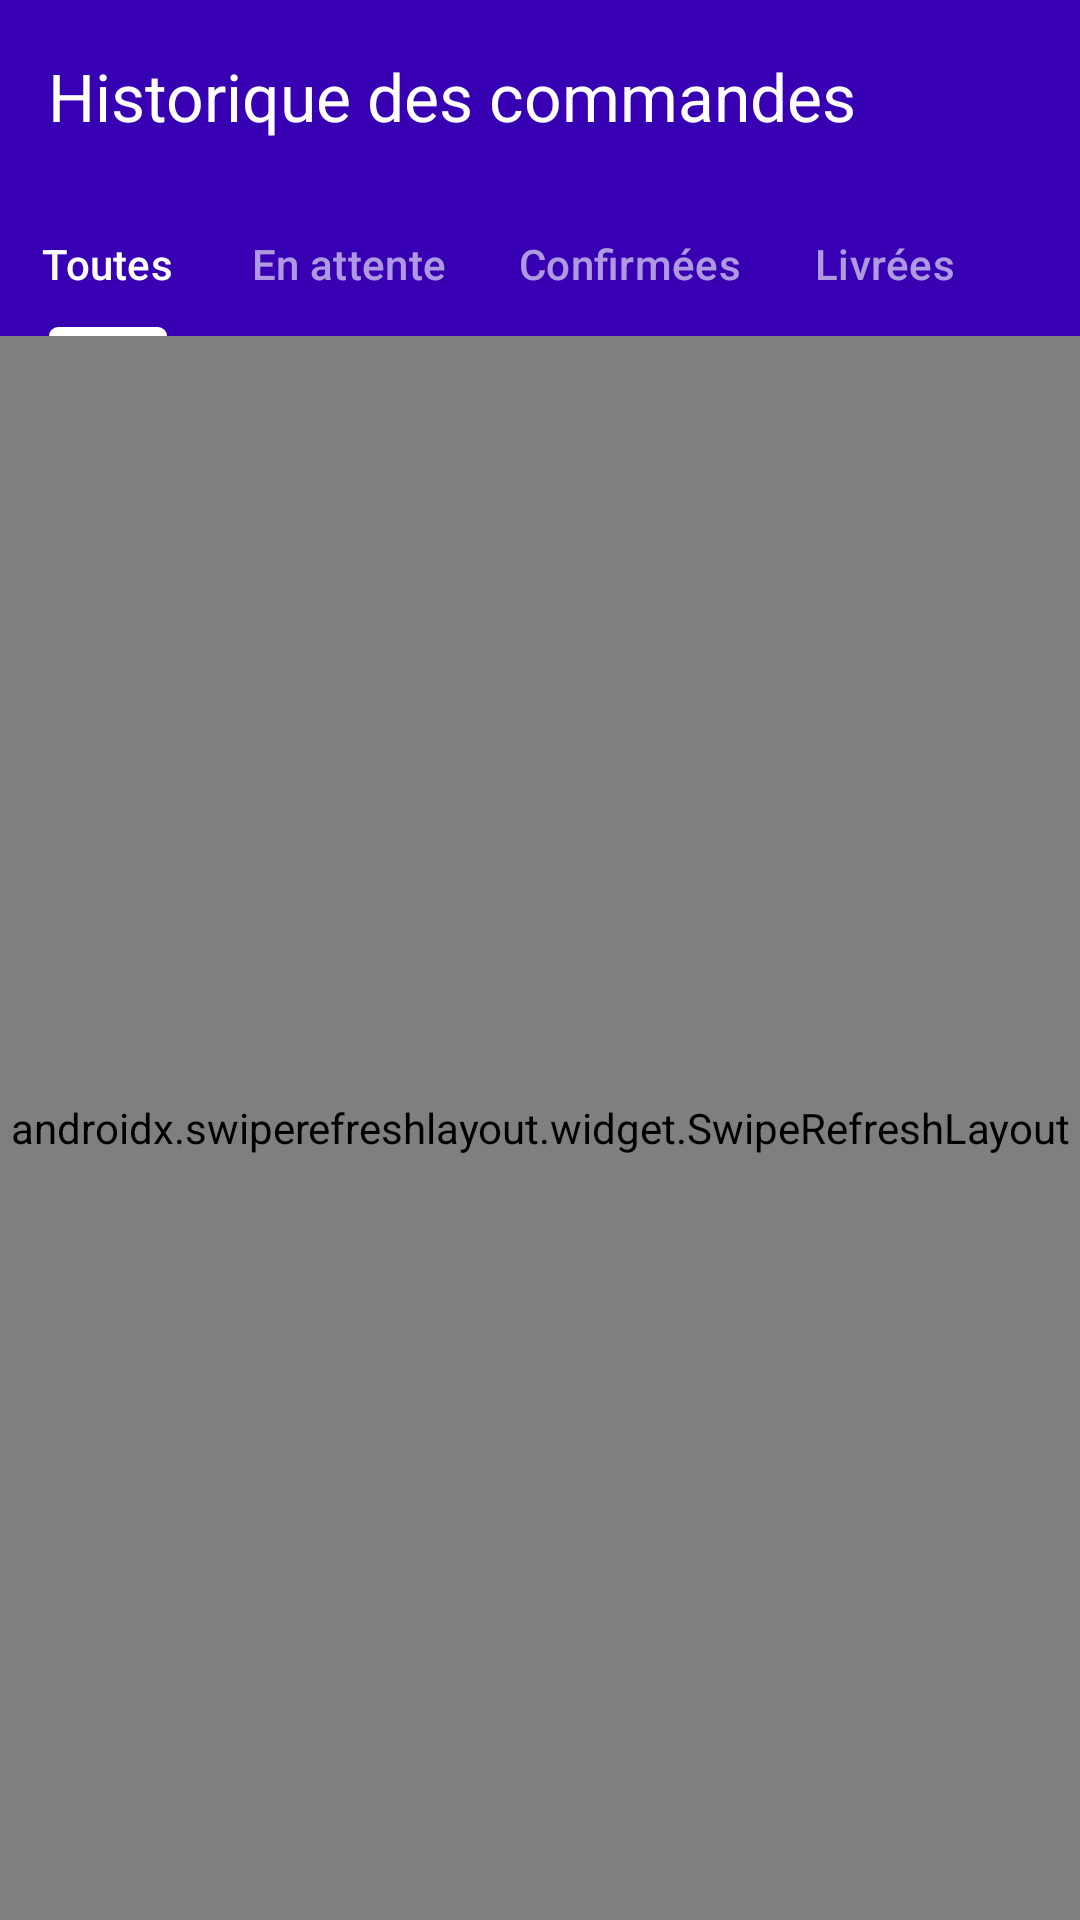

Android layout source for this screen:
<!-- AndroidManifest.xml: application theme Theme.Commandezmoi -->
<!-- res/layout/activity_order_history.xml -->
<?xml version="1.0" encoding="utf-8"?>
<LinearLayout xmlns:android="http://schemas.android.com/apk/res/android"
    xmlns:app="http://schemas.android.com/apk/res-auto"
    android:layout_width="match_parent"
    android:layout_height="match_parent"
    android:orientation="vertical"
    android:background="?android:colorBackground">

    <com.google.android.material.appbar.MaterialToolbar
        android:id="@+id/toolbar"
        android:layout_width="match_parent"
        android:layout_height="?attr/actionBarSize"
        android:background="@color/purple_700"
        app:title="Historique des commandes"
        app:titleTextColor="@android:color/white"
        app:navigationIcon="@drawable/ic_back"
        app:navigationIconTint="@android:color/white" />

    
    <com.google.android.material.tabs.TabLayout
        android:id="@+id/tabLayout"
        android:layout_width="match_parent"
        android:layout_height="wrap_content"
        android:background="@color/purple_700"
        app:tabTextColor="#99FFFFFF"
        app:tabSelectedTextColor="@android:color/white"
        app:tabIndicatorColor="@android:color/white"
        app:tabMode="scrollable">

        <com.google.android.material.tabs.TabItem
            android:layout_width="wrap_content"
            android:layout_height="wrap_content"
            android:text="Toutes" />

        <com.google.android.material.tabs.TabItem
            android:layout_width="wrap_content"
            android:layout_height="wrap_content"
            android:text="En attente" />

        <com.google.android.material.tabs.TabItem
            android:layout_width="wrap_content"
            android:layout_height="wrap_content"
            android:text="Confirmées" />

        <com.google.android.material.tabs.TabItem
            android:layout_width="wrap_content"
            android:layout_height="wrap_content"
            android:text="Livrées" />
    </com.google.android.material.tabs.TabLayout>

    <androidx.swiperefreshlayout.widget.SwipeRefreshLayout
        android:id="@+id/swipeRefresh"
        android:layout_width="match_parent"
        android:layout_height="0dp"
        android:layout_weight="1">

        <androidx.recyclerview.widget.RecyclerView
            android:id="@+id/ordersRecyclerView"
            android:layout_width="match_parent"
            android:layout_height="match_parent"
            android:padding="8dp"
            android:clipToPadding="false" />
    </androidx.swiperefreshlayout.widget.SwipeRefreshLayout>

    
    <LinearLayout
        android:id="@+id/emptyState"
        android:layout_width="match_parent"
        android:layout_height="0dp"
        android:layout_weight="1"
        android:orientation="vertical"
        android:gravity="center"
        android:visibility="gone">

        <TextView
            android:layout_width="wrap_content"
            android:layout_height="wrap_content"
            android:text="📦"
            android:textSize="64sp" />

        <TextView
            android:id="@+id/emptyText"
            android:layout_width="wrap_content"
            android:layout_height="wrap_content"
            android:text="Aucune commande"
            android:textSize="18sp"
            android:textStyle="bold"
            android:layout_marginTop="16dp" />

        <TextView
            android:layout_width="wrap_content"
            android:layout_height="wrap_content"
            android:text="Vos commandes apparaîtront ici"
            android:textSize="14sp"
            android:textColor="@android:color/darker_gray"
            android:layout_marginTop="8dp" />
    </LinearLayout>

</LinearLayout>
<!-- resources referenced by this layout -->
<resources>
  <color name="purple_700">#FF3700B3</color>
  <style name="Theme.Commandezmoi" parent="Base.Theme.Commandezmoi" />
  <style name="Base.Theme.Commandezmoi" parent="Theme.Material3.DayNight.NoActionBar">
          
          <item name="colorPrimary">@color/purple_700</item>
          <item name="colorPrimaryVariant">@color/purple_700</item>
          <item name="colorOnPrimary">@android:color/white</item>
          <item name="colorSecondary">@color/teal_200</item>
          <item name="colorSecondaryVariant">@color/teal_700</item>
          <item name="colorOnSecondary">@android:color/black</item>
          
          <item name="android:textColor">@color/black</item>
          <item name="android:textColorPrimary">@color/black</item>
          <item name="android:textColorSecondary">@color/gray_text</item>
          <item name="android:editTextColor">@color/black</item>
          
          <item name="textInputStyle">@style/Widget.App.TextInputLayout</item>
      </style>
  <color name="teal_200">#FF03DAC5</color>
  <color name="teal_700">#FF018786</color>
  <color name="black">#FF000000</color>
  <color name="gray_text">#4B5563</color>
  <style name="Widget.App.TextInputLayout" parent="Widget.MaterialComponents.TextInputLayout.OutlinedBox">
          <item name="boxStrokeColor">@color/purple_700</item>
          <item name="hintTextColor">@color/purple_700</item>
          <item name="android:textColorHint">@color/gray_text</item>
      </style>
</resources>
